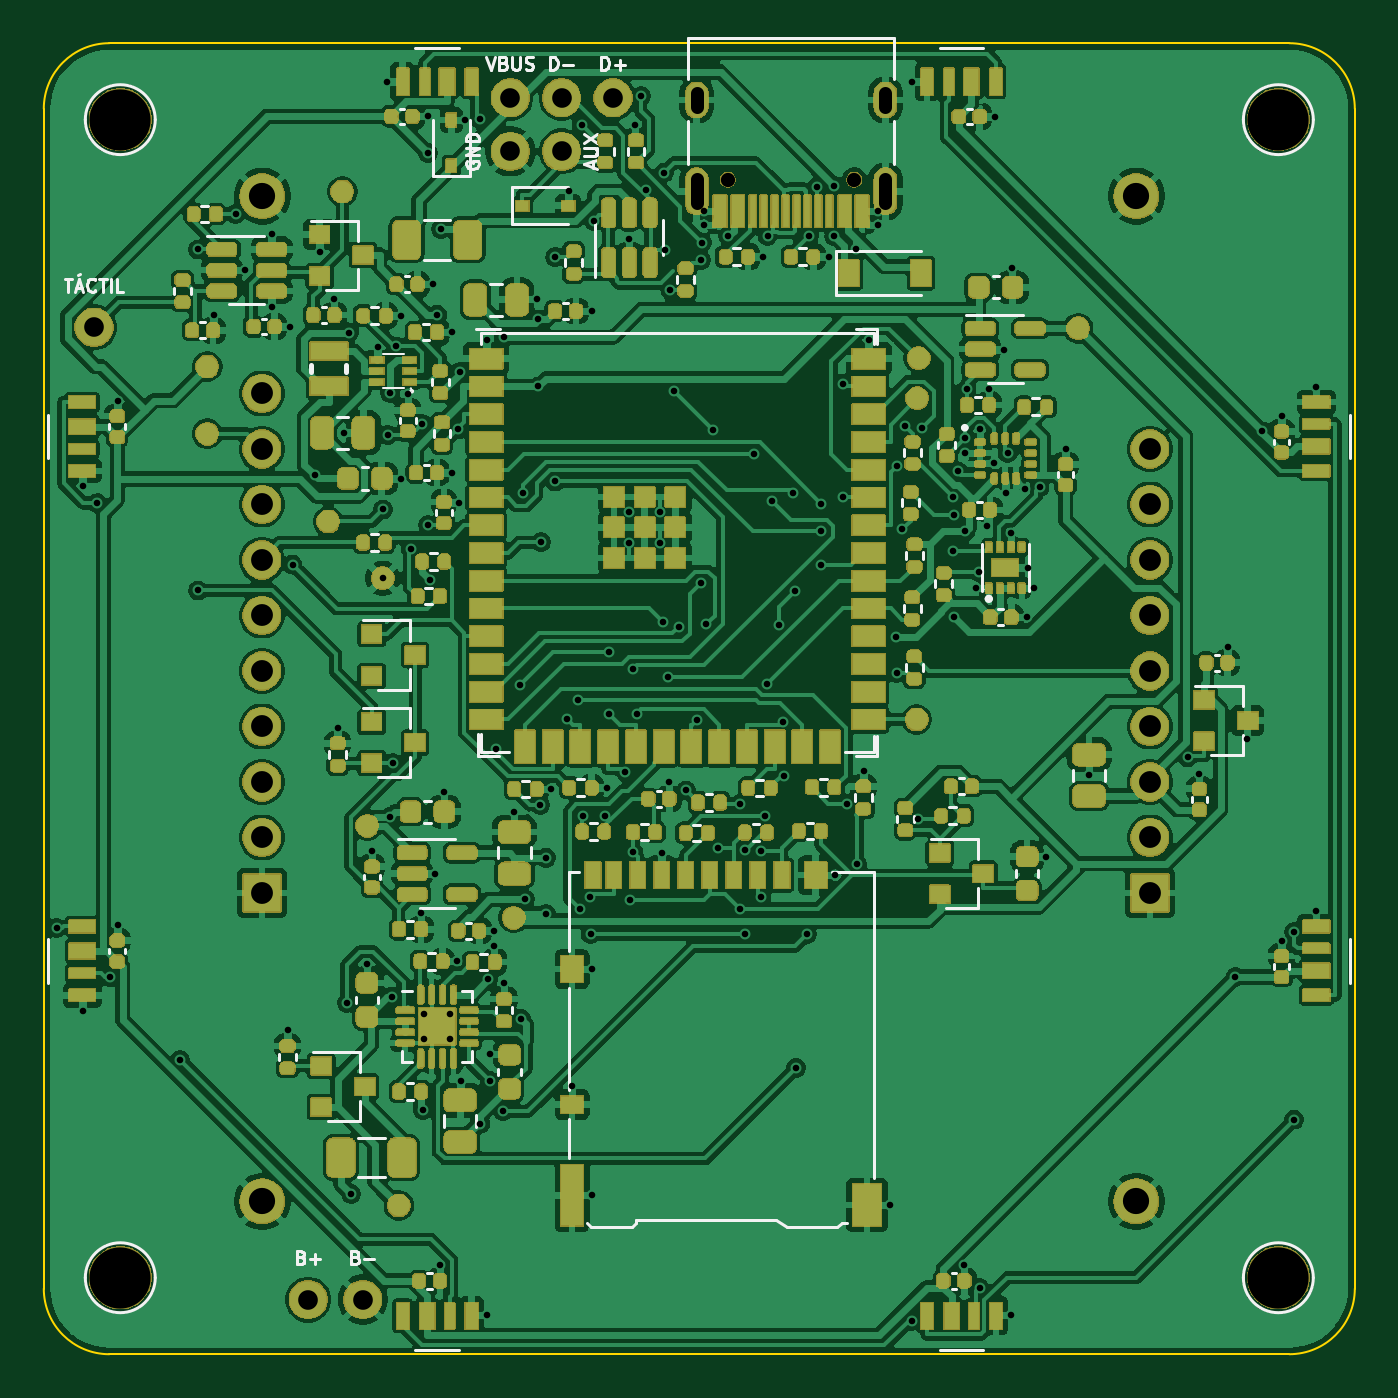
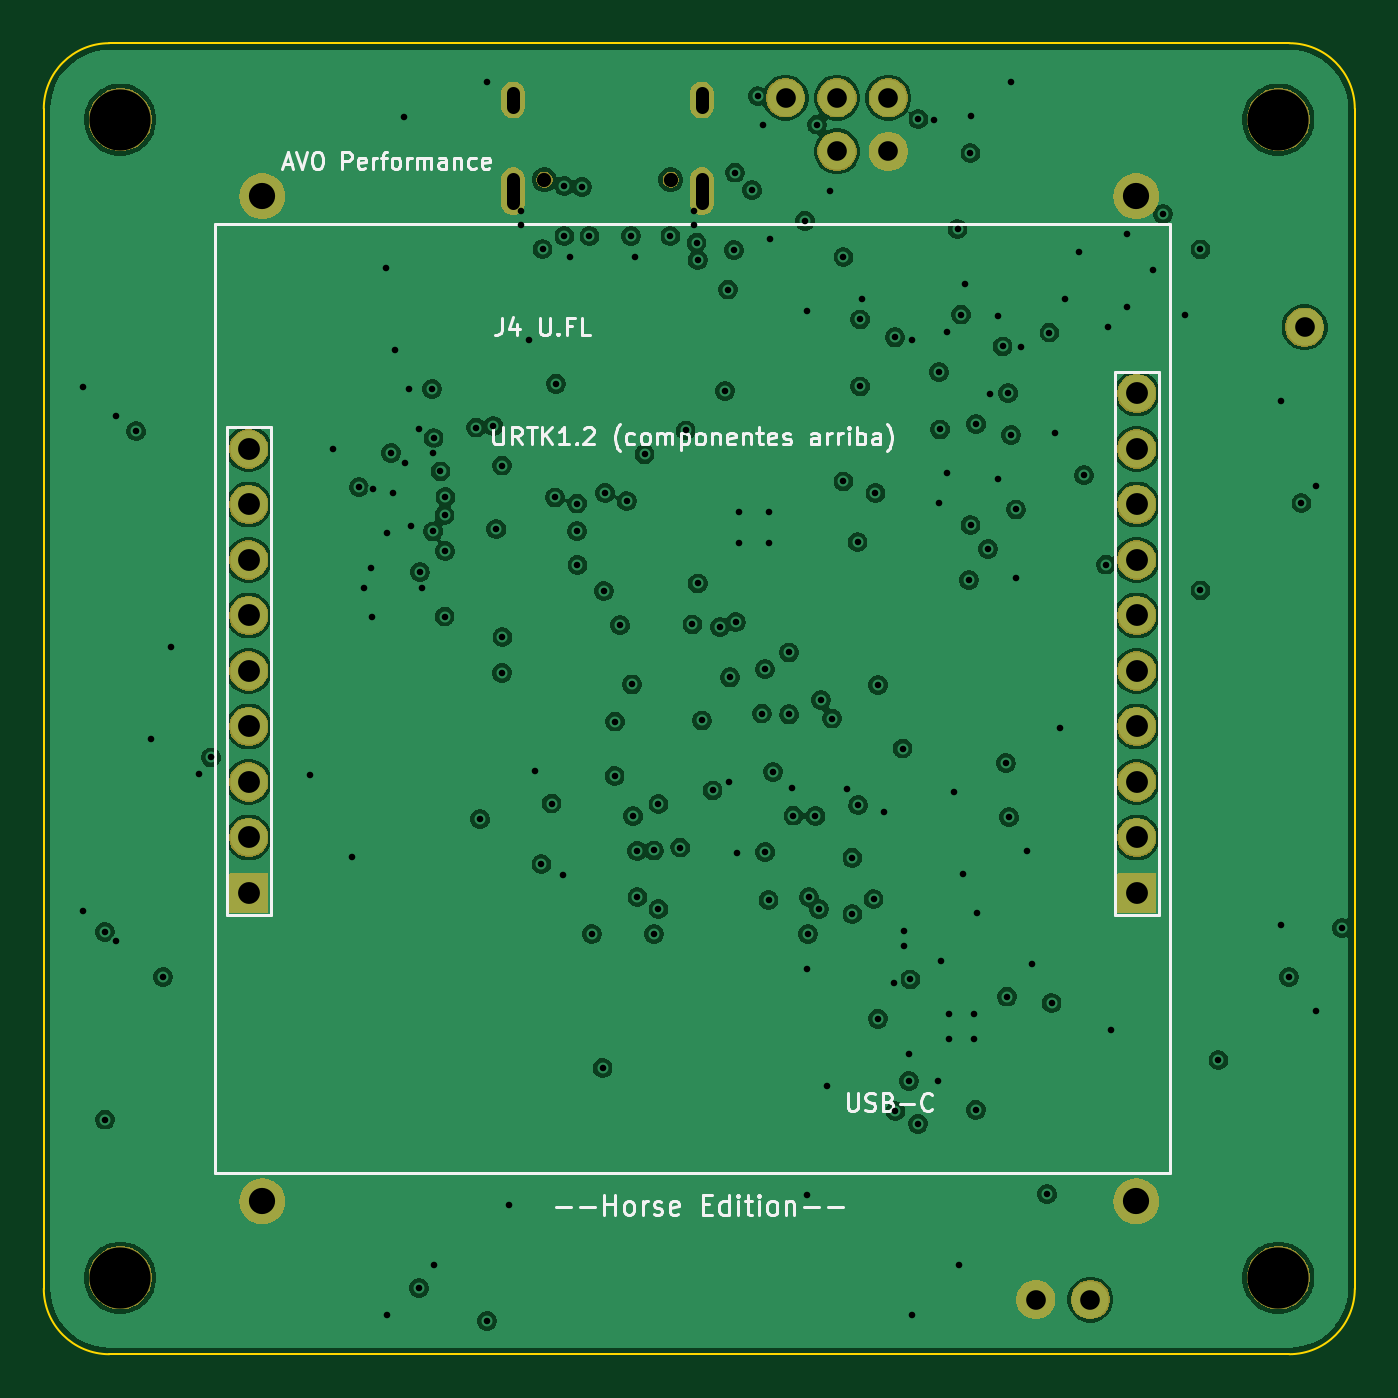
Circuit board: 11 layer files. Board 60.0 x 60.0 mm.
- bottom_copper: AVO_BACK_V5P_PCB-B_Cu.gbl (218032 bytes)
- bottom_mask: AVO_BACK_V5P_PCB-B_Mask.gbs (44393 bytes)
- paste: AVO_BACK_V5P_PCB-B_Paste.gbp (456 bytes)
- bottom_silk: AVO_BACK_V5P_PCB-B_Silkscreen.gbo (73950 bytes)
- outline: AVO_BACK_V5P_PCB-Edge_Cuts.gm1 (998 bytes)
- top_copper: AVO_BACK_V5P_PCB-F_Cu.gtl (446123 bytes)
- top_mask: AVO_BACK_V5P_PCB-F_Mask.gts (277468 bytes)
- paste: AVO_BACK_V5P_PCB-F_Paste.gtp (15258 bytes)
- top_silk: AVO_BACK_V5P_PCB-F_Silkscreen.gto (302899 bytes)
- drill: AVO_BACK_V5P_PCB-NPTH.drl (479 bytes)
- drill: AVO_BACK_V5P_PCB-PTH.drl (5116 bytes)

=== bottom_copper: AVO_BACK_V5P_PCB-B_Cu.gbl (218032 bytes, source omitted) ===
=== bottom_mask: AVO_BACK_V5P_PCB-B_Mask.gbs (44393 bytes, source omitted) ===
=== paste: AVO_BACK_V5P_PCB-B_Paste.gbp ===
%TF.GenerationSoftware,KiCad,Pcbnew,9.0.9*%
%TF.CreationDate,2026-11-24T05:38:56+00:00*%
%TF.ProjectId,AVO_BACK_V5P_PCB,41564f5f-4241-4434-9b5f-5635505f5043,A*%
%TF.SameCoordinates,Original*%
%TF.FileFunction,Paste,Bot*%
%TF.FilePolarity,Positive*%
%FSLAX46Y46*%
G04 Gerber Fmt 4.6, Leading zero omitted, Abs format (unit mm)*
G04 Created by KiCad (PCBNEW 9.0.9) date 2026-11-24 05:38:56*
%MOMM*%
%LPD*%
G01*
G04 APERTURE LIST*
G04 APERTURE END LIST*
M02*

=== bottom_silk: AVO_BACK_V5P_PCB-B_Silkscreen.gbo (73950 bytes, source omitted) ===
=== outline: AVO_BACK_V5P_PCB-Edge_Cuts.gm1 ===
%TF.GenerationSoftware,KiCad,Pcbnew,9.0.9*%
%TF.CreationDate,2026-11-24T05:38:56+00:00*%
%TF.ProjectId,AVO_BACK_V5P_PCB,41564f5f-4241-4434-9b5f-5635505f5043,A*%
%TF.SameCoordinates,Original*%
%TF.FileFunction,Profile,NP*%
%FSLAX46Y46*%
G04 Gerber Fmt 4.6, Leading zero omitted, Abs format (unit mm)*
G04 Created by KiCad (PCBNEW 9.0.9) date 2026-11-24 05:38:56*
%MOMM*%
%LPD*%
G01*
G04 APERTURE LIST*
%TA.AperFunction,Profile*%
%ADD10C,0.100000*%
%TD*%
G04 APERTURE END LIST*
D10*
X70000000Y-73000000D02*
X70000000Y-127000000D01*
X70000000Y-73000000D02*
G75*
G02*
X73000000Y-70000000I3000100J-100D01*
G01*
X73000000Y-130000000D02*
G75*
G02*
X70000000Y-127000000I100J3000100D01*
G01*
X73000000Y-130000000D02*
X127000000Y-130000000D01*
X127000000Y-70000000D02*
X73000000Y-70000000D01*
X127000000Y-70000000D02*
G75*
G02*
X130000000Y-73000000I-100J-3000100D01*
G01*
X130000000Y-127000000D02*
G75*
G02*
X127000000Y-130000000I-3000100J100D01*
G01*
X130000000Y-127000000D02*
X130000000Y-73000000D01*
M02*

=== top_copper: AVO_BACK_V5P_PCB-F_Cu.gtl (446123 bytes, source omitted) ===
=== top_mask: AVO_BACK_V5P_PCB-F_Mask.gts (277468 bytes, source omitted) ===
=== paste: AVO_BACK_V5P_PCB-F_Paste.gtp (15258 bytes, source omitted) ===
=== top_silk: AVO_BACK_V5P_PCB-F_Silkscreen.gto (302899 bytes, source omitted) ===
=== drill: AVO_BACK_V5P_PCB-NPTH.drl ===
M48
; DRILL file {KiCad 9.0.9} date 2026-11-24T05:38:56+0000
; FORMAT={-:-/ absolute / metric / decimal}
; #@! TF.CreationDate,2026-11-24T05:38:56+00:00
; #@! TF.GenerationSoftware,Kicad,Pcbnew,9.0.9
; #@! TF.FileFunction,NonPlated,1,4,NPTH
FMAT,2
METRIC
; #@! TA.AperFunction,NonPlated,NPTH,ComponentDrill
T1C0.650
; #@! TA.AperFunction,NonPlated,NPTH,ComponentDrill
T2C2.800
%
G90
G05
T1
X101.31Y-76.25
X107.09Y-76.25
T2
X73.5Y-73.5
X73.5Y-126.5
X126.5Y-73.5
X126.5Y-126.5
M30

=== drill: AVO_BACK_V5P_PCB-PTH.drl ===
M48
; DRILL file {KiCad 9.0.9} date 2026-11-24T05:38:56+0000
; FORMAT={-:-/ absolute / metric / decimal}
; #@! TF.CreationDate,2026-11-24T05:38:56+00:00
; #@! TF.GenerationSoftware,Kicad,Pcbnew,9.0.9
; #@! TF.FileFunction,Plated,1,4,PTH
FMAT,2
METRIC
; #@! TA.AperFunction,Plated,PTH,ViaDrill
T1C0.300
; #@! TA.AperFunction,Plated,PTH,ComponentDrill
T2C0.300
; #@! TA.AperFunction,Plated,PTH,ComponentDrill
T3C0.600
; #@! TA.AperFunction,Plated,PTH,ComponentDrill
T4C0.900
; #@! TA.AperFunction,Plated,PTH,ComponentDrill
T5C1.000
; #@! TA.AperFunction,Plated,PTH,ComponentDrill
T6C1.200
%
G90
G05
T1
X70.585Y-110.493
X71.775Y-90.275
X71.775Y-114.275
X72.445Y-91.044
X73.017Y-112.739
X73.375Y-86.375
X73.375Y-110.375
X76.243Y-116.533
X77.063Y-79.44
X77.063Y-95.044
X77.775Y-82.425
X78.775Y-77.82
X79.225Y-80.375
X80.425Y-78.725
X80.425Y-82.075
X81.175Y-115.175
X81.275Y-82.975
X81.385Y-93.865
X82.393Y-89.776
X82.625Y-79.575
X83.275Y-81.725
X83.475Y-101.325
X83.725Y-87.825
X83.875Y-113.925
X83.976Y-83.243
X84.074Y-122.675
X84.775Y-112.125
X85.025Y-106.975
X85.275Y-83.925
X85.519Y-91.339
X85.525Y-94.475
X85.725Y-71.775
X85.74Y-87.924
X85.822Y-105.423
X85.859Y-86.007
X85.92Y-113.634
X85.977Y-102.95
X86.117Y-83.878
X86.325Y-82.475
X86.325Y-89.925
X86.675Y-86.075
X86.789Y-93.14
X87.275Y-109.825
X87.325Y-87.425
X87.35Y-118.81
X87.575Y-73.325
X87.586Y-92.055
X87.59Y-75.031
X87.66Y-94.572
X87.825Y-81.025
X87.925Y-108.025
X88.014Y-82.421
X88.125Y-125.925
X88.183Y-78.511
X88.325Y-104.275
X88.675Y-83.225
X88.675Y-89.675
X88.925Y-112.025
X88.975Y-87.675
X89.025Y-91.025
X89.03Y-85.054
X89.075Y-117.475
X89.275Y-73.525
X89.975Y-73.475
X89.981Y-119.45
X90.275Y-83.575
X90.275Y-128.225
X90.34Y-112.848
X90.413Y-117.494
X90.425Y-116.275
X90.625Y-110.625
X90.625Y-111.325
X90.698Y-102.28
X91.025Y-118.875
X91.048Y-83.461
X91.075Y-113.025
X91.525Y-105.175
X91.812Y-99.383
X91.834Y-114.644
X91.937Y-90.583
X92.025Y-109.175
X92.575Y-81.725
X92.63Y-82.643
X92.63Y-85.71
X92.723Y-104.858
X92.758Y-92.836
X92.995Y-107.275
X92.995Y-109.855
X93.225Y-104.125
X93.406Y-79.785
X93.406Y-90.058
X93.93Y-100.906
X94.025Y-76.775
X94.175Y-117.725
X94.432Y-100.066
X94.525Y-109.625
X94.625Y-73.725
X94.682Y-105.356
X94.983Y-109.089
X95.025Y-110.775
X95.075Y-82.275
X95.075Y-112.375
X95.075Y-122.725
X95.175Y-78.125
X95.693Y-105.352
X95.775Y-104.075
X95.887Y-97.885
X95.887Y-100.715
X96.62Y-103.353
X96.775Y-78.975
X96.8Y-91.46
X96.8Y-92.86
X96.832Y-109.203
X96.98Y-98.655
X96.982Y-107.013
X97.075Y-73.725
X97.144Y-100.682
X97.325Y-72.425
X97.575Y-76.725
X98.2Y-91.46
X98.2Y-92.86
X98.275Y-107.075
X98.335Y-96.503
X98.375Y-75.925
X98.425Y-79.475
X98.586Y-99.022
X98.625Y-103.825
X98.675Y-81.275
X98.825Y-85.925
X99.05Y-96.718
X99.389Y-104.198
X99.889Y-100.993
X100.075Y-79.925
X100.075Y-94.725
X100.125Y-79.125
X100.225Y-77.675
X100.225Y-78.325
X100.314Y-96.602
X100.625Y-87.725
X100.867Y-106.814
X101.325Y-78.825
X101.87Y-104.814
X101.87Y-109.621
X102.075Y-110.775
X102.079Y-106.945
X102.507Y-88.817
X102.833Y-109.085
X102.836Y-106.958
X102.925Y-79.775
X103.025Y-105.375
X103.09Y-99.344
X103.125Y-78.825
X103.324Y-90.961
X103.625Y-96.625
X103.846Y-101.048
X103.875Y-103.525
X104.305Y-90.573
X104.375Y-95.075
X104.424Y-116.888
X104.925Y-110.775
X105.025Y-78.825
X105.375Y-76.575
X105.575Y-93.875
X105.585Y-91.069
X105.589Y-92.323
X105.925Y-79.775
X106.175Y-76.525
X106.175Y-78.825
X106.225Y-108.075
X106.566Y-85.582
X106.598Y-90.79
X106.762Y-104.798
X107.175Y-79.425
X107.225Y-107.575
X107.525Y-103.325
X107.775Y-83.575
X108.175Y-77.675
X108.175Y-78.325
X108.725Y-123.175
X109.009Y-97.177
X109.037Y-89.33
X109.039Y-98.813
X109.289Y-92.235
X109.419Y-87.522
X109.725Y-71.775
X109.725Y-128.475
X110.024Y-105.514
X110.208Y-87.593
X111.622Y-90.764
X111.623Y-93.231
X111.656Y-96.238
X111.657Y-91.581
X111.844Y-89.597
X112.125Y-125.925
X112.158Y-88.069
X112.175Y-88.775
X112.175Y-92.345
X112.235Y-85.821
X112.675Y-94.925
X112.785Y-94.209
X112.825Y-87.675
X112.825Y-126.975
X113.175Y-92.075
X113.275Y-85.825
X113.475Y-89.225
X113.525Y-73.375
X113.925Y-84.025
X114.025Y-90.575
X114.108Y-88.745
X114.275Y-92.425
X114.275Y-128.225
X114.325Y-80.275
X114.925Y-90.425
X114.975Y-96.275
X115.025Y-94.025
X115.325Y-94.925
X115.575Y-90.325
X115.875Y-107.225
X116.775Y-88.575
X117.825Y-103.475
X122.344Y-102.686
X122.875Y-103.425
X124.175Y-97.625
X124.539Y-112.73
X125.075Y-101.825
X125.766Y-87.763
X126.675Y-87.075
X126.675Y-111.075
X127.211Y-110.682
X127.211Y-119.264
X128.225Y-85.725
X128.225Y-109.725
T2
X87.41Y-114.41
X87.41Y-115.59
X88.59Y-114.41
X88.59Y-115.59
T4
X72.3Y-83.0
X82.1Y-127.5
X84.6Y-127.5
X91.35Y-72.5
X91.35Y-74.95
X93.7Y-72.5
X93.7Y-74.95
X96.05Y-72.5
T5
X79.98Y-86.03
X79.98Y-88.57
X79.98Y-91.11
X79.98Y-93.65
X79.98Y-96.19
X79.98Y-98.73
X79.98Y-101.27
X79.98Y-103.81
X79.98Y-106.35
X79.98Y-108.89
X120.62Y-88.57
X120.62Y-91.11
X120.62Y-93.65
X120.62Y-96.19
X120.62Y-98.73
X120.62Y-101.27
X120.62Y-103.81
X120.62Y-106.35
X120.62Y-108.89
T6
X80.0Y-77.0
X80.0Y-123.0
X120.0Y-77.0
X120.0Y-123.0
T3
X99.88Y-72.9G85X99.88Y-72.3
G05
X99.88Y-77.33G85X99.88Y-76.23
G05
X108.52Y-72.9G85X108.52Y-72.3
G05
X108.52Y-77.33G85X108.52Y-76.23
G05
M30
